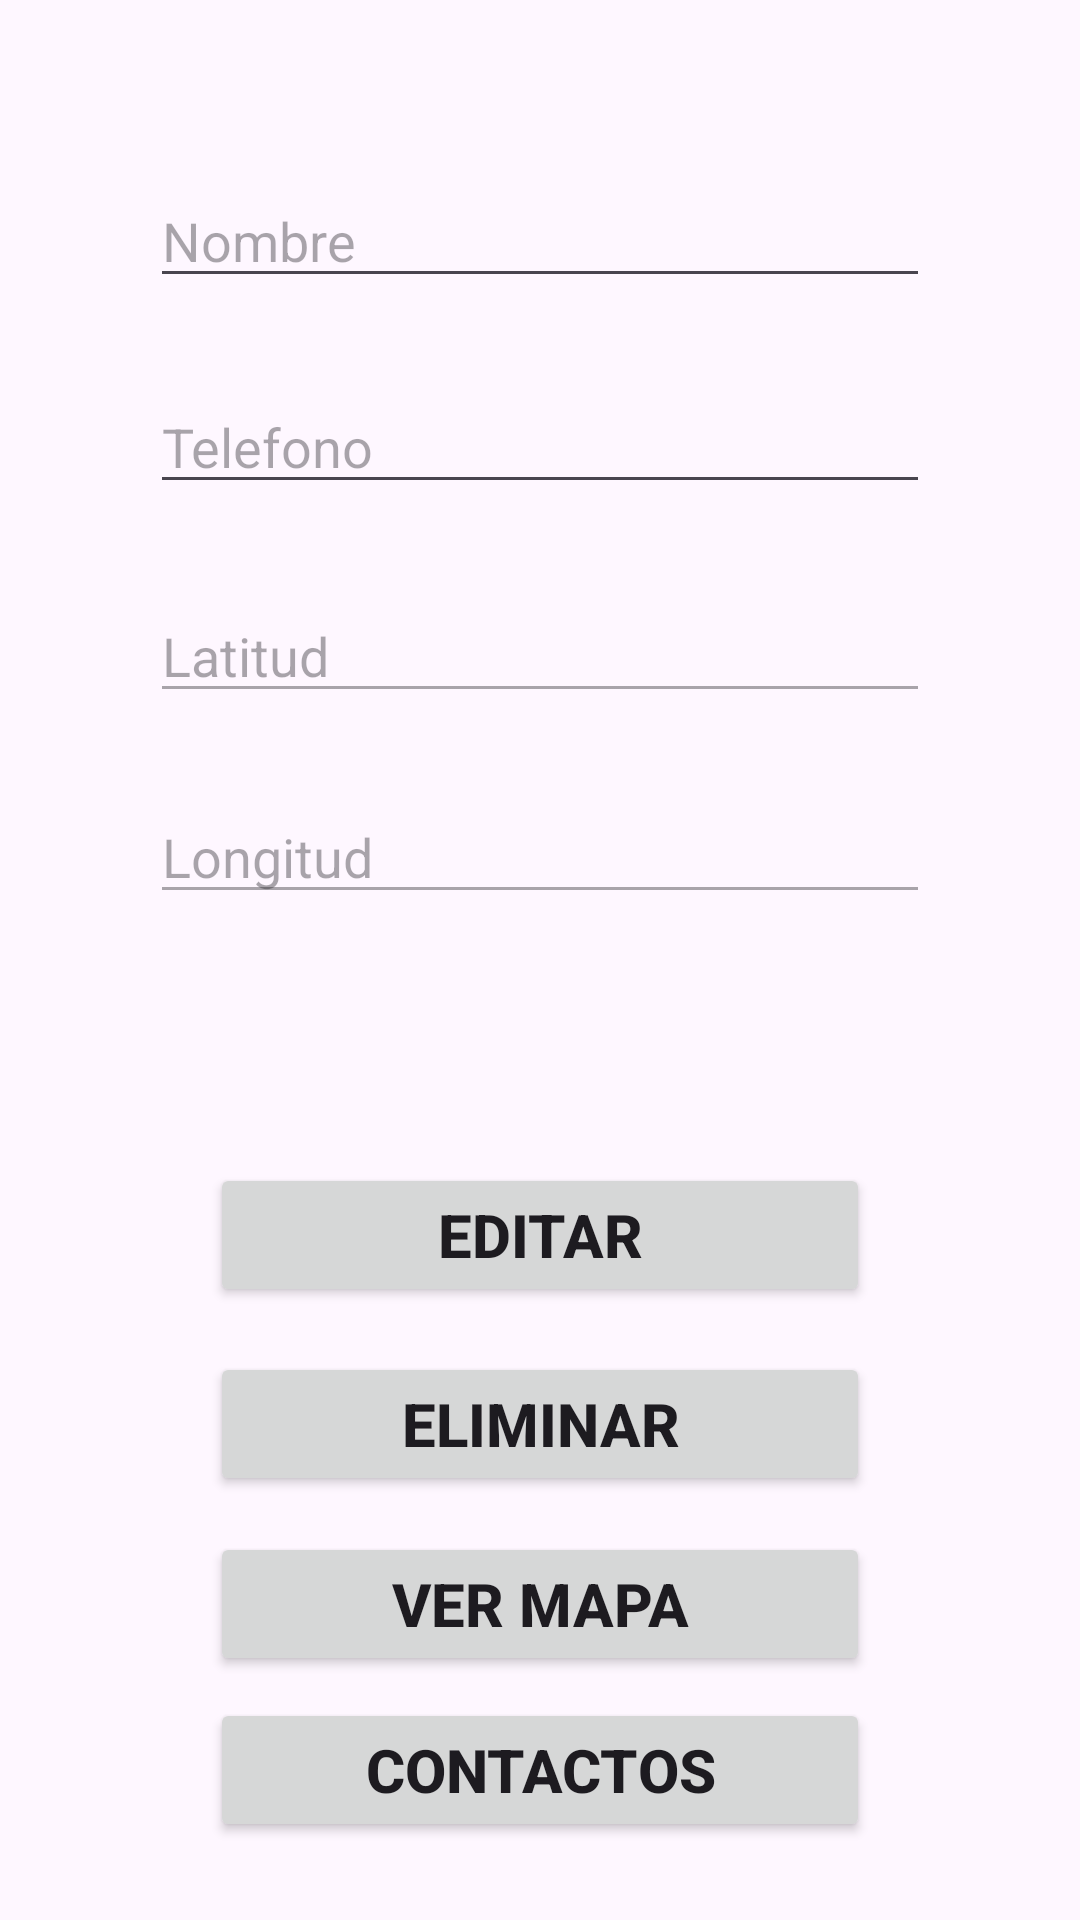

Write the Android layout XML for this screen, with the resource values it uses.
<!-- AndroidManifest.xml: application theme Theme.PM1E2Grupo4 -->
<!-- res/layout/activity_view.xml -->
<?xml version="1.0" encoding="utf-8"?>
<androidx.constraintlayout.widget.ConstraintLayout xmlns:android="http://schemas.android.com/apk/res/android"
    xmlns:app="http://schemas.android.com/apk/res-auto"
    xmlns:tools="http://schemas.android.com/tools"
    android:layout_width="match_parent"
    android:layout_height="match_parent"
    tools:context=".ViewActivity">

    <EditText
        android:id="@+id/txtNombre2"
        android:layout_width="0dp"
        android:layout_height="wrap_content"
        android:layout_marginStart="50dp"
        android:layout_marginEnd="50dp"
        android:ems="10"
        android:hint="@string/hint_nombre2"
        android:inputType="text"
        app:layout_constraintBottom_toBottomOf="parent"
        app:layout_constraintEnd_toEndOf="parent"
        app:layout_constraintHorizontal_bias="0.497"
        app:layout_constraintStart_toStartOf="parent"
        app:layout_constraintTop_toTopOf="parent"
        app:layout_constraintVertical_bias="0.097" />

    <EditText
        android:id="@+id/txtTelefono2"
        android:layout_width="0dp"
        android:layout_height="wrap_content"
        android:layout_marginStart="50dp"
        android:layout_marginEnd="50dp"
        android:ems="10"
        android:hint="@string/hint_telefono2"
        android:inputType="text"
        app:layout_constraintBottom_toBottomOf="parent"
        app:layout_constraintEnd_toEndOf="parent"
        app:layout_constraintHorizontal_bias="0.0"
        app:layout_constraintStart_toStartOf="parent"
        app:layout_constraintTop_toBottomOf="@+id/txtNombre2"
        app:layout_constraintVertical_bias="0.055" />

    <EditText
        android:id="@+id/txtLatitud2"
        android:layout_width="0dp"
        android:layout_height="wrap_content"
        android:layout_marginStart="50dp"
        android:layout_marginEnd="50dp"
        android:ems="10"
        android:enabled="false"
        android:hint="@string/hint_latitud2"
        android:inputType="text"
        app:layout_constraintBottom_toBottomOf="parent"
        app:layout_constraintEnd_toEndOf="parent"
        app:layout_constraintHorizontal_bias="1.0"
        app:layout_constraintStart_toStartOf="parent"
        app:layout_constraintTop_toBottomOf="@+id/txtTelefono2"
        app:layout_constraintVertical_bias="0.066" />

    <EditText
        android:id="@+id/txtLongitud2"
        android:layout_width="0dp"
        android:layout_height="wrap_content"
        android:layout_marginStart="50dp"
        android:layout_marginEnd="50dp"
        android:ems="10"
        android:enabled="false"
        android:hint="@string/hint_longitud2"
        android:inputType="text"
        app:layout_constraintBottom_toBottomOf="parent"
        app:layout_constraintEnd_toEndOf="parent"
        app:layout_constraintHorizontal_bias="0.0"
        app:layout_constraintStart_toStartOf="parent"
        app:layout_constraintTop_toBottomOf="@+id/txtLatitud2"
        app:layout_constraintVertical_bias="0.071" />

    <Button
        android:id="@+id/btnEditar"
        android:layout_width="0dp"
        android:layout_height="wrap_content"
        android:layout_marginStart="70dp"
        android:layout_marginEnd="70dp"
        android:text="@string/btn_editar"
        android:textSize="20sp"
        android:textStyle="bold"
        app:layout_constraintBottom_toBottomOf="parent"
        app:layout_constraintEnd_toEndOf="parent"
        app:layout_constraintHorizontal_bias="0.0"
        app:layout_constraintStart_toStartOf="parent"
        app:layout_constraintTop_toBottomOf="@+id/txtLongitud2"
        app:layout_constraintVertical_bias="0.289" />

    <Button
        android:id="@+id/btnEliminar"
        android:layout_width="0dp"
        android:layout_height="wrap_content"
        android:layout_marginStart="70dp"
        android:layout_marginEnd="70dp"
        android:text="@string/btn_eliminar2"
        android:textSize="20sp"
        android:textStyle="bold"
        app:layout_constraintBottom_toBottomOf="parent"
        app:layout_constraintEnd_toEndOf="parent"
        app:layout_constraintHorizontal_bias="0.0"
        app:layout_constraintStart_toStartOf="parent"
        app:layout_constraintTop_toBottomOf="@+id/btnEditar"
        app:layout_constraintVertical_bias="0.096" />

    <Button
        android:id="@+id/btnVerMapa"
        android:layout_width="0dp"
        android:layout_height="wrap_content"
        android:layout_marginStart="70dp"
        android:layout_marginEnd="70dp"
        android:text="@string/btn_vermapa"
        android:textSize="20sp"
        android:textStyle="bold"
        app:layout_constraintBottom_toBottomOf="parent"
        app:layout_constraintEnd_toEndOf="parent"
        app:layout_constraintHorizontal_bias="0.0"
        app:layout_constraintStart_toStartOf="parent"
        app:layout_constraintTop_toBottomOf="@+id/btnEliminar"
        app:layout_constraintVertical_bias="0.129" />

    <Button
        android:id="@+id/btnContactos"
        android:layout_width="0dp"
        android:layout_height="wrap_content"
        android:layout_marginStart="70dp"
        android:layout_marginEnd="70dp"
        android:hint="@string/btn_contactos"
        android:text="@string/btn_contactos2"
        android:textSize="20sp"
        android:textStyle="bold"
        app:layout_constraintBottom_toBottomOf="parent"
        app:layout_constraintEnd_toEndOf="parent"
        app:layout_constraintHorizontal_bias="0.0"
        app:layout_constraintStart_toStartOf="parent"
        app:layout_constraintTop_toBottomOf="@+id/btnVerMapa"
        app:layout_constraintVertical_bias="0.221" />

</androidx.constraintlayout.widget.ConstraintLayout>
<!-- resources referenced by this layout -->
<resources>
  <string name="btn_contactos">Contactos</string>
  <string name="btn_contactos2">Contactos</string>
  <string name="btn_editar">Editar</string>
  <string name="btn_eliminar2">Eliminar</string>
  <string name="btn_vermapa">Ver Mapa</string>
  <string name="hint_latitud2">Latitud</string>
  <string name="hint_longitud2">Longitud</string>
  <string name="hint_nombre2">Nombre</string>
  <string name="hint_telefono2">Telefono</string>
  <style name="Theme.PM1E2Grupo4" parent="Base.Theme.PM1E2Grupo4" />
  <style name="Base.Theme.PM1E2Grupo4" parent="Theme.Material3.DayNight.NoActionBar">
          
          
      </style>
</resources>
